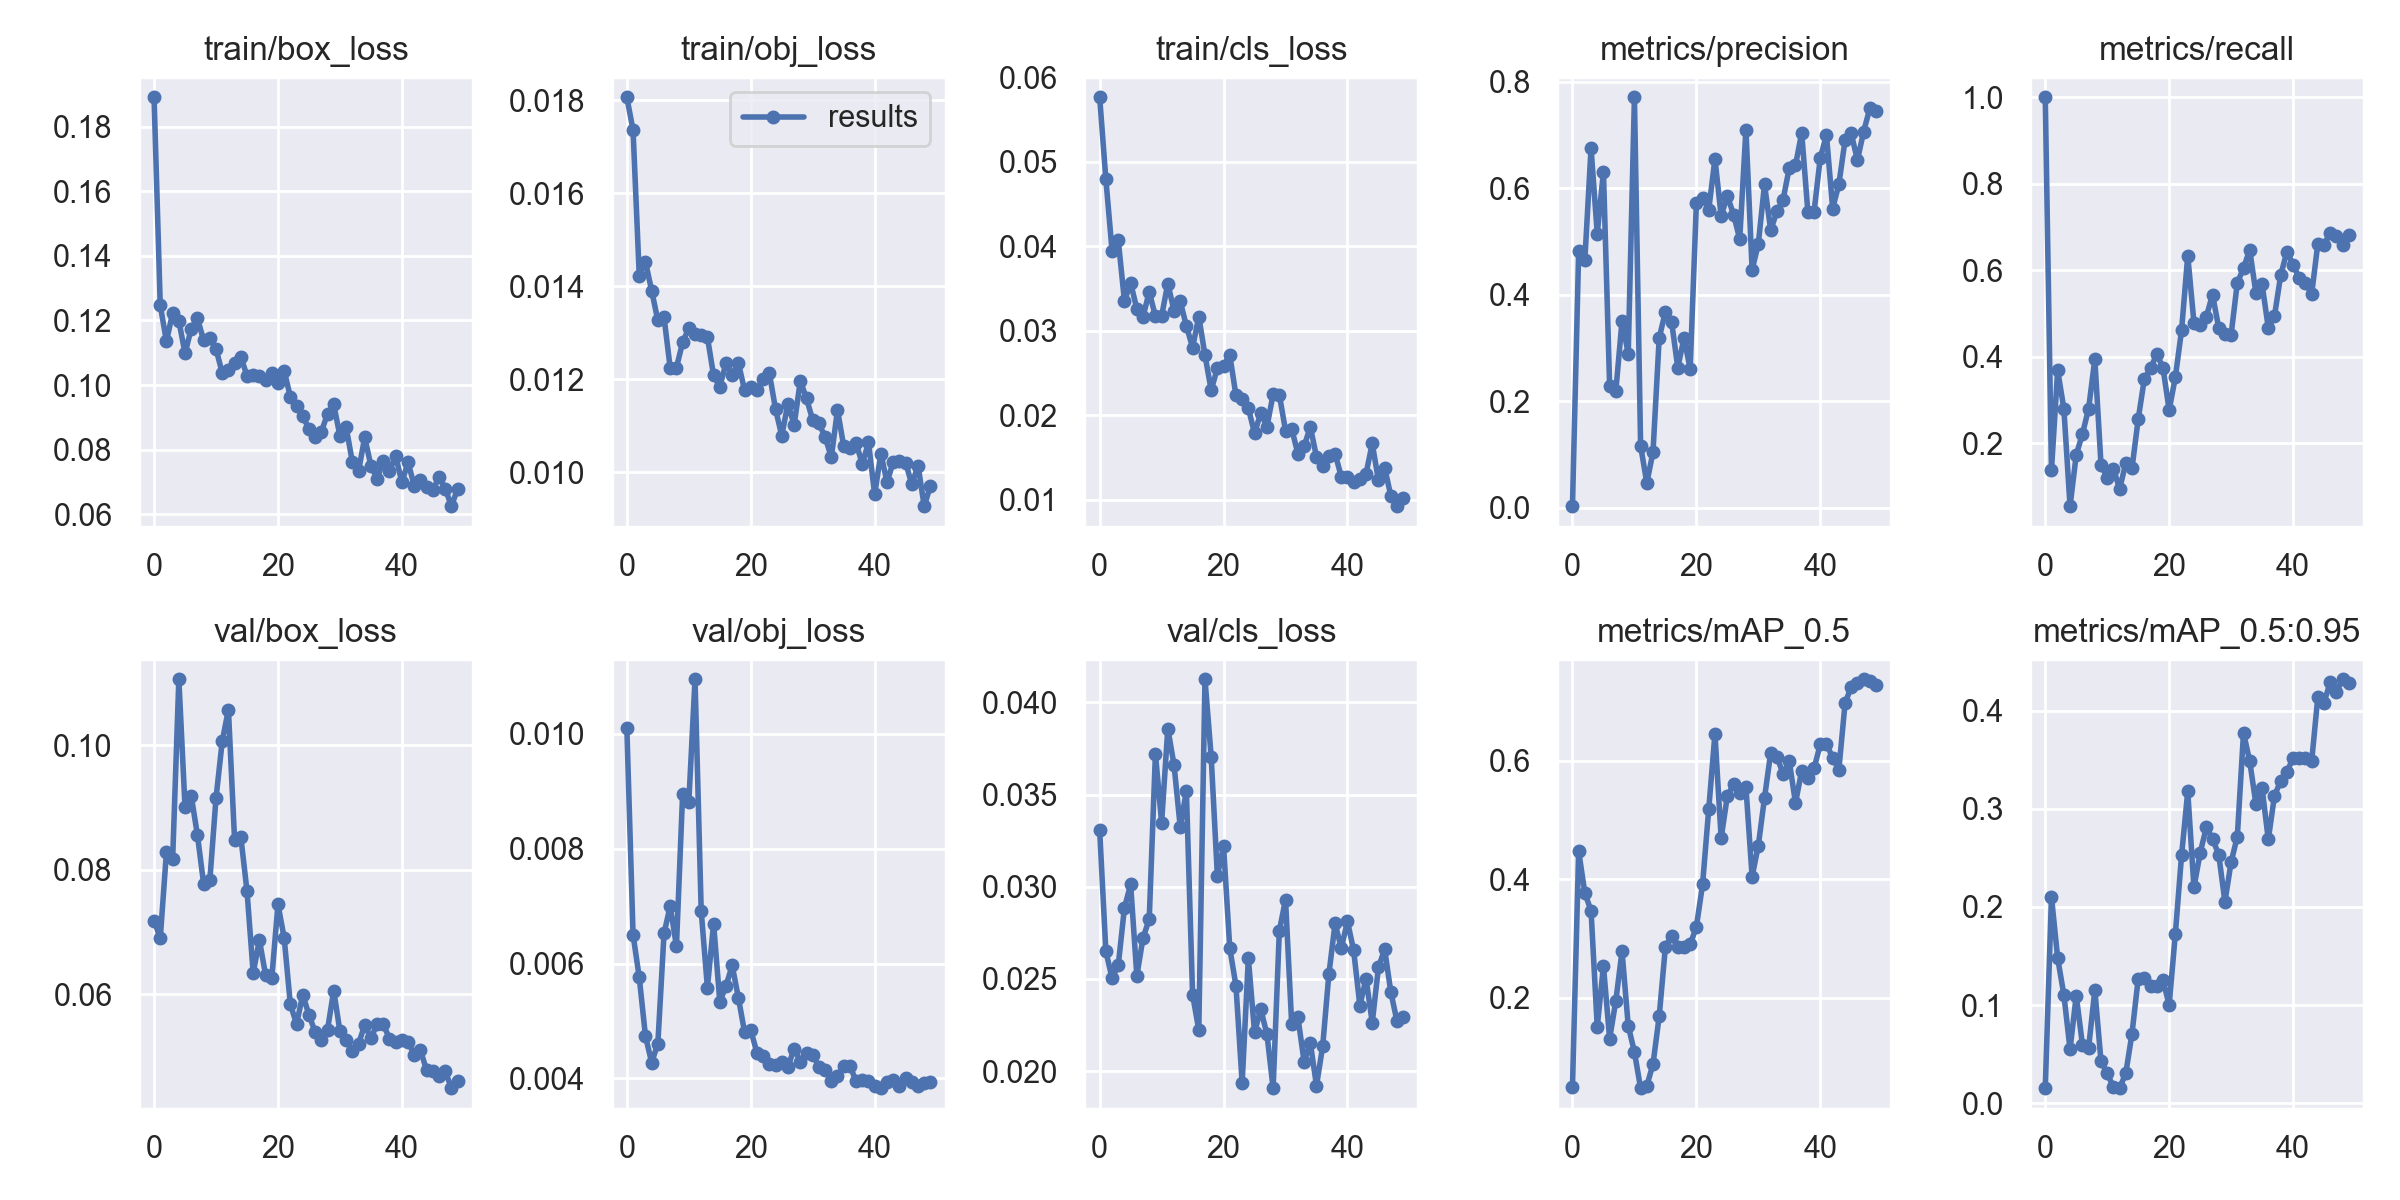

The file beside this chart, header and first rows:
epoch, train/box_loss, train/obj_loss, train/cls_loss, metrics/precision, metrics/recall, metrics/mAP_0.5, metrics/mAP_0.5:0.95, val/box_loss, val/obj_loss, val/cls_loss, x/lr0, x/lr1, x/lr2
0, 0.1891, 0.01806, 0.05761, 0.003182, 1, 0.0495, 0.01583, 0.07183, 0.01009, 0.03306, 0.0816, 0.0046, 0.0046
1, 0.1247, 0.01735, 0.04791, 0.4813, 0.1378, 0.4471, 0.2103, 0.06899, 0.006501, 0.0265, 0.06221, 0.009214, 0.009214
2, 0.1135, 0.01423, 0.03947, 0.4659, 0.3686, 0.3764, 0.1479, 0.08285, 0.005759, 0.02505, 0.04264, 0.01364, 0.01364
3, 0.1224, 0.01452, 0.04069, 0.675, 0.2801, 0.3466, 0.1105, 0.08171, 0.004739, 0.02574, 0.02287, 0.01787, 0.01787
4, 0.1199, 0.01391, 0.03353, 0.515, 0.05457, 0.1504, 0.05516, 0.1106, 0.004277, 0.02886, 0.01842, 0.01842, 0.01842
5, 0.1098, 0.01326, 0.03564, 0.631, 0.1733, 0.2535, 0.1097, 0.09, 0.004607, 0.03012, 0.01842, 0.01842, 0.01842
6, 0.1175, 0.01333, 0.03258, 0.2282, 0.2215, 0.1307, 0.05971, 0.09186, 0.006525, 0.02517, 0.01802, 0.01802, 0.01802
7, 0.1206, 0.01224, 0.03164, 0.2195, 0.2803, 0.1947, 0.0568, 0.08555, 0.007003, 0.02722, 0.01762, 0.01762, 0.01762
8, 0.1139, 0.01225, 0.0346, 0.3511, 0.3946, 0.2784, 0.1154, 0.07774, 0.006301, 0.02824, 0.01723, 0.01723, 0.01723
9, 0.1145, 0.01279, 0.03169, 0.2891, 0.1502, 0.1527, 0.04269, 0.07826, 0.008949, 0.03722, 0.01683, 0.01683, 0.01683
10, 0.1112, 0.0131, 0.03173, 0.7707, 0.1204, 0.1084, 0.03049, 0.0915, 0.00881, 0.03348, 0.01644, 0.01644, 0.01644
11, 0.1038, 0.01298, 0.03557, 0.1164, 0.1412, 0.04733, 0.01641, 0.1006, 0.01095, 0.03858, 0.01604, 0.01604, 0.01604
12, 0.1046, 0.01295, 0.03237, 0.04684, 0.0944, 0.05128, 0.01537, 0.1057, 0.006914, 0.03662, 0.01564, 0.01564, 0.01564
13, 0.107, 0.01291, 0.03348, 0.1046, 0.1542, 0.0878, 0.03063, 0.08471, 0.005582, 0.03327, 0.01525, 0.01525, 0.01525
14, 0.1088, 0.01208, 0.03055, 0.3189, 0.142, 0.1686, 0.07098, 0.08529, 0.006696, 0.03518, 0.01485, 0.01485, 0.01485
15, 0.1029, 0.01184, 0.028, 0.3679, 0.2558, 0.2855, 0.1268, 0.07657, 0.005336, 0.02414, 0.01446, 0.01446, 0.01446
16, 0.1032, 0.01235, 0.03167, 0.3494, 0.3492, 0.3048, 0.1272, 0.0634, 0.005611, 0.02224, 0.01406, 0.01406, 0.01406
17, 0.1027, 0.0121, 0.0271, 0.2632, 0.3735, 0.2855, 0.119, 0.0687, 0.005967, 0.04126, 0.01366, 0.01366, 0.01366
18, 0.1014, 0.01235, 0.02297, 0.3186, 0.4062, 0.2856, 0.1197, 0.06307, 0.005405, 0.03705, 0.01327, 0.01327, 0.01327
19, 0.1037, 0.01177, 0.02555, 0.2612, 0.3745, 0.2898, 0.1253, 0.06255, 0.004806, 0.03059, 0.01287, 0.01287, 0.01287
20, 0.1007, 0.01184, 0.02586, 0.5716, 0.2768, 0.3194, 0.1002, 0.07443, 0.004841, 0.0322, 0.01248, 0.01248, 0.01248
21, 0.1044, 0.01177, 0.02713, 0.5817, 0.3532, 0.3909, 0.1727, 0.06904, 0.004446, 0.02668, 0.01208, 0.01208, 0.01208
22, 0.09639, 0.01202, 0.02234, 0.5598, 0.4611, 0.5185, 0.2524, 0.05837, 0.004396, 0.02463, 0.01168, 0.01168, 0.01168
23, 0.09347, 0.01213, 0.02194, 0.6552, 0.6338, 0.6452, 0.3177, 0.05521, 0.004258, 0.01936, 0.01129, 0.01129, 0.01129
24, 0.09053, 0.01136, 0.02083, 0.5478, 0.479, 0.469, 0.2199, 0.05988, 0.00423, 0.02612, 0.01089, 0.01089, 0.01089
25, 0.08627, 0.01079, 0.01787, 0.5859, 0.4736, 0.5401, 0.2549, 0.05671, 0.004282, 0.0221, 0.0105, 0.0105, 0.0105
26, 0.08407, 0.01148, 0.02024, 0.5505, 0.4927, 0.5598, 0.2811, 0.05389, 0.004202, 0.02336, 0.0101, 0.0101, 0.0101
27, 0.08557, 0.01102, 0.01865, 0.5048, 0.5438, 0.546, 0.2693, 0.05266, 0.004521, 0.022, 0.009704, 0.009704, 0.009704
28, 0.09105, 0.01196, 0.02247, 0.7101, 0.4668, 0.5549, 0.2533, 0.0543, 0.004294, 0.01908, 0.009308, 0.009308, 0.009308
29, 0.09399, 0.01159, 0.02243, 0.4467, 0.4537, 0.404, 0.2053, 0.06057, 0.004443, 0.0276, 0.008912, 0.008912, 0.008912
30, 0.0843, 0.01112, 0.01819, 0.4956, 0.4512, 0.4566, 0.2457, 0.05404, 0.004416, 0.0293, 0.008516, 0.008516, 0.008516
31, 0.08703, 0.01106, 0.01841, 0.6071, 0.571, 0.537, 0.2717, 0.05261, 0.004207, 0.02253, 0.00812, 0.00812, 0.00812
32, 0.07629, 0.01076, 0.01541, 0.5212, 0.6045, 0.6132, 0.3774, 0.05085, 0.004147, 0.02291, 0.007724, 0.007724, 0.007724
33, 0.07331, 0.01033, 0.0163, 0.5565, 0.6474, 0.6062, 0.3486, 0.05202, 0.003959, 0.02051, 0.007328, 0.007328, 0.007328
34, 0.08382, 0.01134, 0.01864, 0.5785, 0.5473, 0.5776, 0.305, 0.05501, 0.004039, 0.02153, 0.006932, 0.006932, 0.006932
35, 0.0751, 0.01056, 0.01507, 0.6385, 0.5675, 0.5984, 0.3209, 0.05293, 0.004219, 0.01921, 0.006536, 0.006536, 0.006536
36, 0.071, 0.01052, 0.01405, 0.6428, 0.4669, 0.5285, 0.2687, 0.05516, 0.004225, 0.02136, 0.00614, 0.00614, 0.00614
37, 0.07662, 0.01063, 0.01513, 0.7042, 0.494, 0.5824, 0.3133, 0.05516, 0.003951, 0.02526, 0.005744, 0.005744, 0.005744
38, 0.07332, 0.01018, 0.01546, 0.5552, 0.5881, 0.5707, 0.3283, 0.05287, 0.003974, 0.02801, 0.005348, 0.005348, 0.005348
39, 0.07809, 0.01064, 0.01273, 0.5562, 0.6431, 0.5869, 0.3373, 0.05227, 0.003952, 0.02667, 0.004952, 0.004952, 0.004952
40, 0.06991, 0.009528, 0.01273, 0.6569, 0.6131, 0.6271, 0.3518, 0.05265, 0.003869, 0.02812, 0.004556, 0.004556, 0.004556
41, 0.07608, 0.0104, 0.01206, 0.7, 0.5814, 0.6282, 0.3517, 0.05232, 0.003831, 0.02654, 0.00416, 0.00416, 0.00416
42, 0.06885, 0.009786, 0.01243, 0.5619, 0.5709, 0.6046, 0.3513, 0.05029, 0.00393, 0.02356, 0.003764, 0.003764, 0.003764
43, 0.07062, 0.01023, 0.01308, 0.6073, 0.5446, 0.5846, 0.3482, 0.05097, 0.003977, 0.02502, 0.003368, 0.003368, 0.003368
44, 0.06831, 0.01023, 0.01665, 0.6899, 0.6619, 0.6963, 0.4142, 0.04778, 0.003868, 0.02263, 0.002972, 0.002972, 0.002972
45, 0.06744, 0.01021, 0.01229, 0.7028, 0.6594, 0.7246, 0.4083, 0.04769, 0.004006, 0.02563, 0.002576, 0.002576, 0.002576
46, 0.07161, 0.009741, 0.01381, 0.6526, 0.6865, 0.7308, 0.4289, 0.04691, 0.00394, 0.02661, 0.00218, 0.00218, 0.00218
47, 0.06795, 0.01015, 0.01046, 0.7064, 0.6782, 0.737, 0.4194, 0.04765, 0.003874, 0.02429, 0.001784, 0.001784, 0.001784
48, 0.06252, 0.009273, 0.009239, 0.7498, 0.6578, 0.7341, 0.432, 0.0449, 0.003913, 0.02271, 0.001388, 0.001388, 0.001388
49, 0.0679, 0.009711, 0.01016, 0.7446, 0.6816, 0.7272, 0.4282, 0.04611, 0.003938, 0.02294, 0.000992, 0.000992, 0.000992
